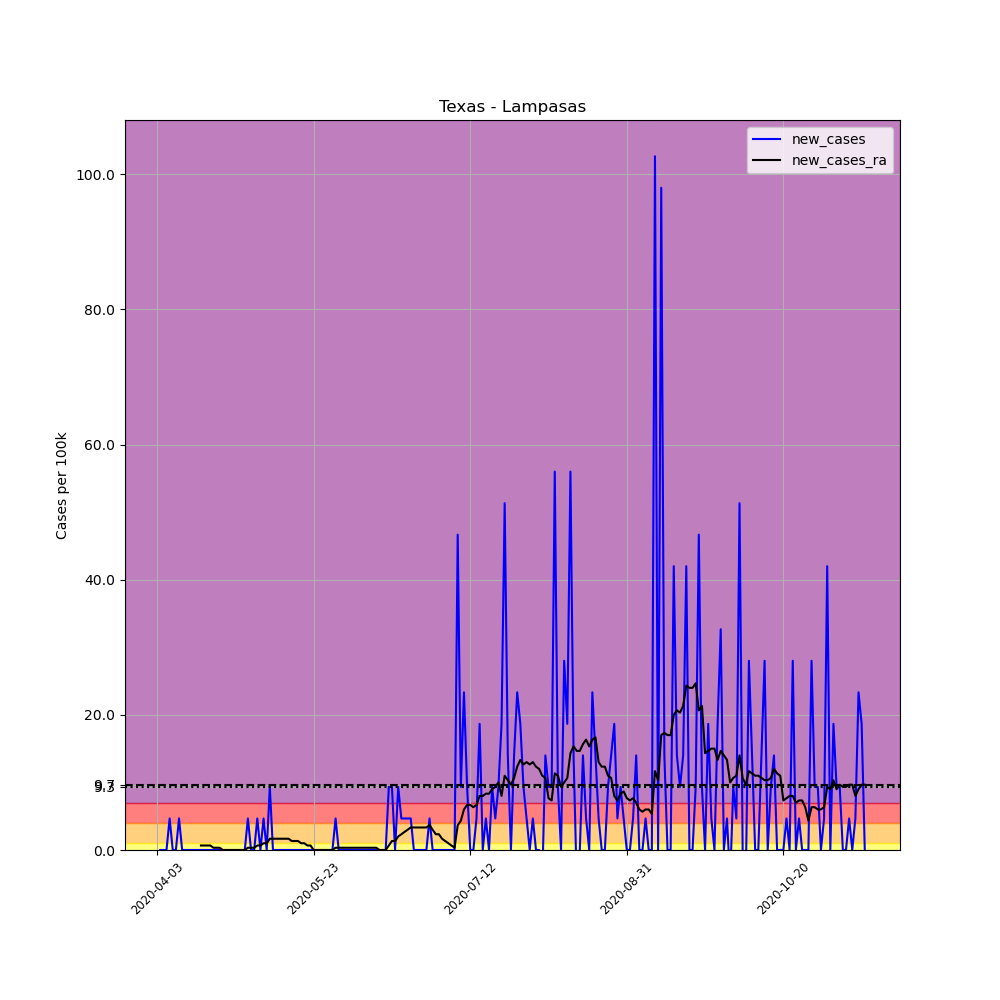

The file beside this chart, header and first rows:
, date, county, state, fips, cases, deaths, COUNTY, STNAME, CTYNAME, POPESTIMATE2019, per_100k, new_cases, new_cases_ra
550497, 2020-04-03, Lampasas, Texas, 48281, 1, 0, 281, Texas, Lampasas, 21428, 4.667, , 
550498, 2020-04-04, Lampasas, Texas, 48281, 1, 0, 281, Texas, Lampasas, 21428, 4.667, 0.0, 
550499, 2020-04-05, Lampasas, Texas, 48281, 1, 0, 281, Texas, Lampasas, 21428, 4.667, 0.0, 
550500, 2020-04-06, Lampasas, Texas, 48281, 1, 0, 281, Texas, Lampasas, 21428, 4.667, 0.0, 
550501, 2020-04-07, Lampasas, Texas, 48281, 2, 0, 281, Texas, Lampasas, 21428, 9.334, 4.667, 
550502, 2020-04-08, Lampasas, Texas, 48281, 2, 0, 281, Texas, Lampasas, 21428, 9.334, 0.0, 
550503, 2020-04-09, Lampasas, Texas, 48281, 2, 0, 281, Texas, Lampasas, 21428, 9.334, 0.0, 
550504, 2020-04-10, Lampasas, Texas, 48281, 3, 0, 281, Texas, Lampasas, 21428, 14, 4.667, 
550505, 2020-04-11, Lampasas, Texas, 48281, 3, 0, 281, Texas, Lampasas, 21428, 14, 0.0, 
550506, 2020-04-12, Lampasas, Texas, 48281, 3, 0, 281, Texas, Lampasas, 21428, 14, 0.0, 
550507, 2020-04-13, Lampasas, Texas, 48281, 3, 0, 281, Texas, Lampasas, 21428, 14, 0.0, 
550508, 2020-04-14, Lampasas, Texas, 48281, 3, 0, 281, Texas, Lampasas, 21428, 14, 0.0, 
550509, 2020-04-15, Lampasas, Texas, 48281, 3, 0, 281, Texas, Lampasas, 21428, 14, 0.0, 
550510, 2020-04-16, Lampasas, Texas, 48281, 3, 0, 281, Texas, Lampasas, 21428, 14, 0.0, 
550511, 2020-04-17, Lampasas, Texas, 48281, 3, 0, 281, Texas, Lampasas, 21428, 14, 0.0, 0.6667
550512, 2020-04-18, Lampasas, Texas, 48281, 3, 0, 281, Texas, Lampasas, 21428, 14, 0.0, 0.6667
550513, 2020-04-19, Lampasas, Texas, 48281, 3, 0, 281, Texas, Lampasas, 21428, 14, 0.0, 0.6667
550514, 2020-04-20, Lampasas, Texas, 48281, 3, 0, 281, Texas, Lampasas, 21428, 14, 0.0, 0.6667
550515, 2020-04-21, Lampasas, Texas, 48281, 3, 0, 281, Texas, Lampasas, 21428, 14, 0.0, 0.3333
550516, 2020-04-22, Lampasas, Texas, 48281, 3, 0, 281, Texas, Lampasas, 21428, 14, 0.0, 0.3333
550517, 2020-04-23, Lampasas, Texas, 48281, 3, 0, 281, Texas, Lampasas, 21428, 14, 0.0, 0.3333
550518, 2020-04-24, Lampasas, Texas, 48281, 3, 0, 281, Texas, Lampasas, 21428, 14, 0.0, 6.344131569286608e-17
550519, 2020-04-25, Lampasas, Texas, 48281, 3, 0, 281, Texas, Lampasas, 21428, 14, 0.0, 6.344131569286608e-17
550520, 2020-04-26, Lampasas, Texas, 48281, 3, 0, 281, Texas, Lampasas, 21428, 14, 0.0, 6.344131569286608e-17
550521, 2020-04-27, Lampasas, Texas, 48281, 3, 0, 281, Texas, Lampasas, 21428, 14, 0.0, 6.344131569286608e-17
550522, 2020-04-28, Lampasas, Texas, 48281, 3, 0, 281, Texas, Lampasas, 21428, 14, 0.0, 6.344131569286608e-17
550523, 2020-04-29, Lampasas, Texas, 48281, 3, 0, 281, Texas, Lampasas, 21428, 14, 0.0, 6.344131569286608e-17
550524, 2020-04-30, Lampasas, Texas, 48281, 3, 0, 281, Texas, Lampasas, 21428, 14, 0.0, 6.344131569286608e-17
550525, 2020-05-01, Lampasas, Texas, 48281, 3, 0, 281, Texas, Lampasas, 21428, 14, 0.0, 6.344131569286608e-17
550526, 2020-05-02, Lampasas, Texas, 48281, 4, 0, 281, Texas, Lampasas, 21428, 18.67, 4.667, 0.3333
550527, 2020-05-03, Lampasas, Texas, 48281, 4, 0, 281, Texas, Lampasas, 21428, 18.67, 0.0, 0.3333
550528, 2020-05-04, Lampasas, Texas, 48281, 4, 0, 281, Texas, Lampasas, 21428, 18.67, 0.0, 0.3333
550529, 2020-05-05, Lampasas, Texas, 48281, 5, 0, 281, Texas, Lampasas, 21428, 23.33, 4.667, 0.6667
550530, 2020-05-06, Lampasas, Texas, 48281, 5, 0, 281, Texas, Lampasas, 21428, 23.33, 0.0, 0.6667
550531, 2020-05-07, Lampasas, Texas, 48281, 6, 0, 281, Texas, Lampasas, 21428, 28, 4.667, 1
550532, 2020-05-08, Lampasas, Texas, 48281, 6, 0, 281, Texas, Lampasas, 21428, 28, 0.0, 1
550533, 2020-05-09, Lampasas, Texas, 48281, 8, 0, 281, Texas, Lampasas, 21428, 37.33, 9.334, 1.667
550534, 2020-05-10, Lampasas, Texas, 48281, 8, 0, 281, Texas, Lampasas, 21428, 37.33, 0.0, 1.667
550535, 2020-05-11, Lampasas, Texas, 48281, 8, 0, 281, Texas, Lampasas, 21428, 37.33, 0.0, 1.667
550536, 2020-05-12, Lampasas, Texas, 48281, 8, 0, 281, Texas, Lampasas, 21428, 37.33, 0.0, 1.667
550537, 2020-05-13, Lampasas, Texas, 48281, 8, 0, 281, Texas, Lampasas, 21428, 37.33, 0.0, 1.667
550538, 2020-05-14, Lampasas, Texas, 48281, 8, 0, 281, Texas, Lampasas, 21428, 37.33, 0.0, 1.667
550539, 2020-05-15, Lampasas, Texas, 48281, 8, 0, 281, Texas, Lampasas, 21428, 37.33, 0.0, 1.667
550540, 2020-05-16, Lampasas, Texas, 48281, 8, 0, 281, Texas, Lampasas, 21428, 37.33, 0.0, 1.333
550541, 2020-05-17, Lampasas, Texas, 48281, 8, 0, 281, Texas, Lampasas, 21428, 37.33, 0.0, 1.333
550542, 2020-05-18, Lampasas, Texas, 48281, 8, 0, 281, Texas, Lampasas, 21428, 37.33, 0.0, 1.333
550543, 2020-05-19, Lampasas, Texas, 48281, 8, 0, 281, Texas, Lampasas, 21428, 37.33, 0.0, 1
550544, 2020-05-20, Lampasas, Texas, 48281, 8, 0, 281, Texas, Lampasas, 21428, 37.33, 0.0, 1
550545, 2020-05-21, Lampasas, Texas, 48281, 8, 0, 281, Texas, Lampasas, 21428, 37.33, 0.0, 0.6667
550546, 2020-05-22, Lampasas, Texas, 48281, 8, 0, 281, Texas, Lampasas, 21428, 37.33, 0.0, 0.6667
550547, 2020-05-23, Lampasas, Texas, 48281, 8, 0, 281, Texas, Lampasas, 21428, 37.33, 0.0, 0.0
550548, 2020-05-24, Lampasas, Texas, 48281, 8, 0, 281, Texas, Lampasas, 21428, 37.33, 0.0, 0.0
550549, 2020-05-25, Lampasas, Texas, 48281, 8, 0, 281, Texas, Lampasas, 21428, 37.33, 0.0, 0.0
550550, 2020-05-26, Lampasas, Texas, 48281, 8, 0, 281, Texas, Lampasas, 21428, 37.33, 0.0, 0.0
550551, 2020-05-27, Lampasas, Texas, 48281, 8, 0, 281, Texas, Lampasas, 21428, 37.33, 0.0, 0.0
550552, 2020-05-28, Lampasas, Texas, 48281, 8, 0, 281, Texas, Lampasas, 21428, 37.33, 0.0, 0.0
550553, 2020-05-29, Lampasas, Texas, 48281, 8, 0, 281, Texas, Lampasas, 21428, 37.33, 0.0, 0.0
550554, 2020-05-30, Lampasas, Texas, 48281, 9, 0, 281, Texas, Lampasas, 21428, 42, 4.667, 0.3333
550555, 2020-05-31, Lampasas, Texas, 48281, 9, 0, 281, Texas, Lampasas, 21428, 42, 0.0, 0.3333
550556, 2020-06-01, Lampasas, Texas, 48281, 9, 0, 281, Texas, Lampasas, 21428, 42, 0.0, 0.3333
... 167 more rows
